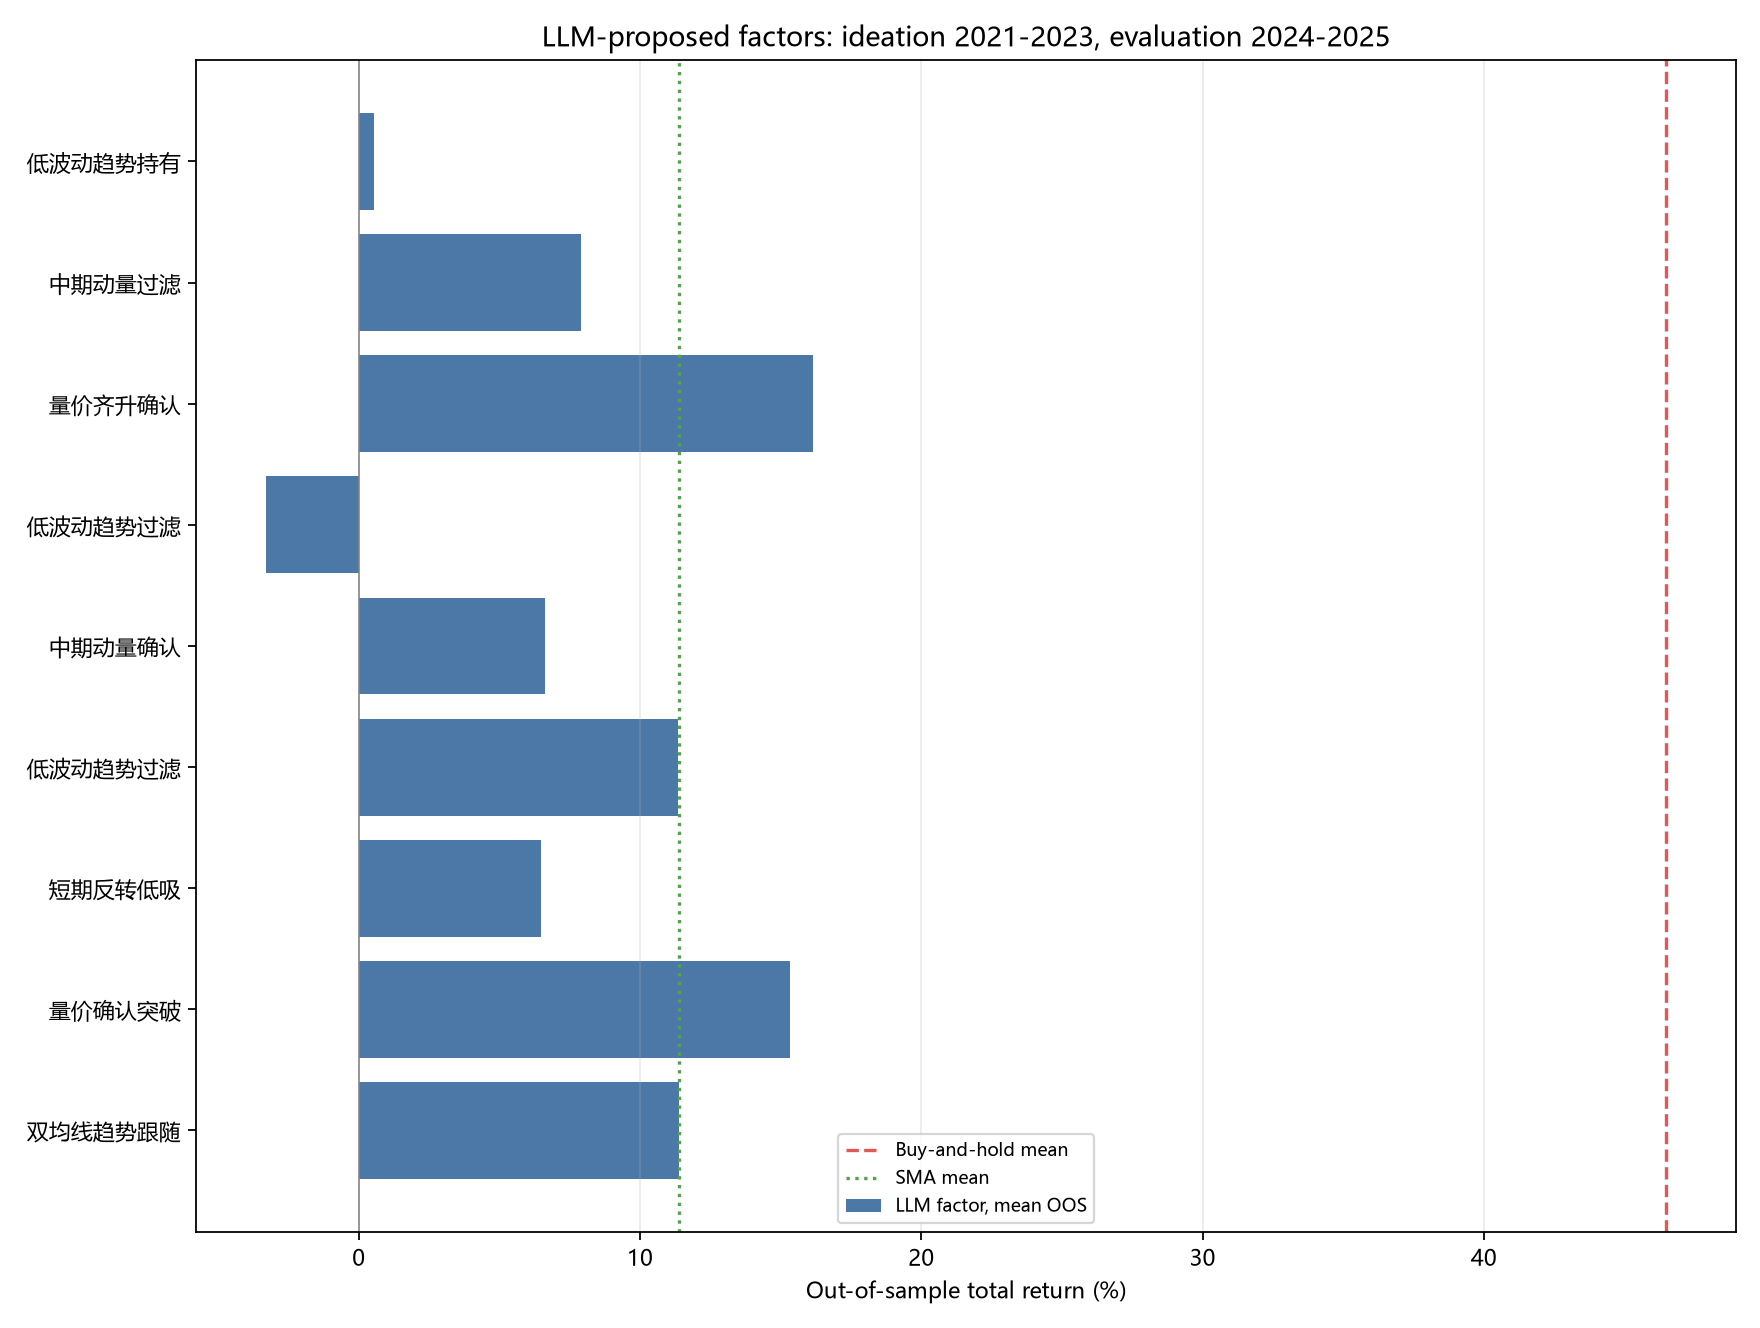

The table this chart was drawn from, first rows:
name, signal, generated_times, in_sample_return, mean_out_of_sample_return, beats_buy_hold_cases, beats_sma_cases, 000001_return, 000001_buy_hold, 000001_sma, 000651_return, 000651_buy_hold, 000651_sma, 600031_return, 600031_buy_hold, 600031_sma
双均线趋势跟随, sma(close, 20) > sma(close, 60), 3, -0.06213, 0.114, 0, 0, -0.1458, 0.4265, -0.1458, 0.1412, 0.4462, 0.1412, 0.3466, 0.5216, 0.3466
量价确认突破, close > sma(close, 20) and volume > sma(…, 2, -0.08444, 0.1532, 0, 2, 0.1662, 0.4265, -0.1458, 0.2103, 0.4462, 0.1412, 0.0832, 0.5216, 0.3466
短期反转低吸, ret(close, 5) < 0 and close > sma(close,…, 1, -0.1722, 0.06471, 0, 1, 0.002942, 0.4265, -0.1458, 0.01851, 0.4462, 0.1412, 0.1727, 0.5216, 0.3466
低波动趋势过滤, close > sma(close, 60) and std(ret(close…, 1, -0.2389, 0.1136, 0, 2, -0.06213, 0.4265, -0.1458, 0.4071, 0.4462, 0.1412, -0.004164, 0.5216, 0.3466
中期动量确认, ret(close, 60) > 0 and close > sma(close…, 1, 0.0247, 0.06618, 0, 2, -0.07626, 0.4265, -0.1458, 0.1867, 0.4462, 0.1412, 0.0881, 0.5216, 0.3466
低波动趋势过滤, close > sma(close, 60) and std(ret(close…, 1, -0.2112, -0.03282, 0, 1, -0.04459, 0.4265, -0.1458, 0.06493, 0.4462, 0.1412, -0.1188, 0.5216, 0.3466
量价齐升确认, close > sma(close, 20) and volume > sma(…, 1, -0.03723, 0.1615, 0, 2, 0.1265, 0.4265, -0.1458, 0.2185, 0.4462, 0.1412, 0.1396, 0.5216, 0.3466
中期动量过滤, ret(close, 60) > 0, 1, -0.02477, 0.07911, 0, 1, 0.03256, 0.4265, -0.1458, 0.1106, 0.4462, 0.1412, 0.09412, 0.5216, 0.3466
低波动趋势持有, close > sma(close, 60) and zscore(close,…, 1, -0.3533, 0.00534, 0, 1, -0.09473, 0.4265, -0.1458, -0.02374, 0.4462, 0.1412, 0.1345, 0.5216, 0.3466
